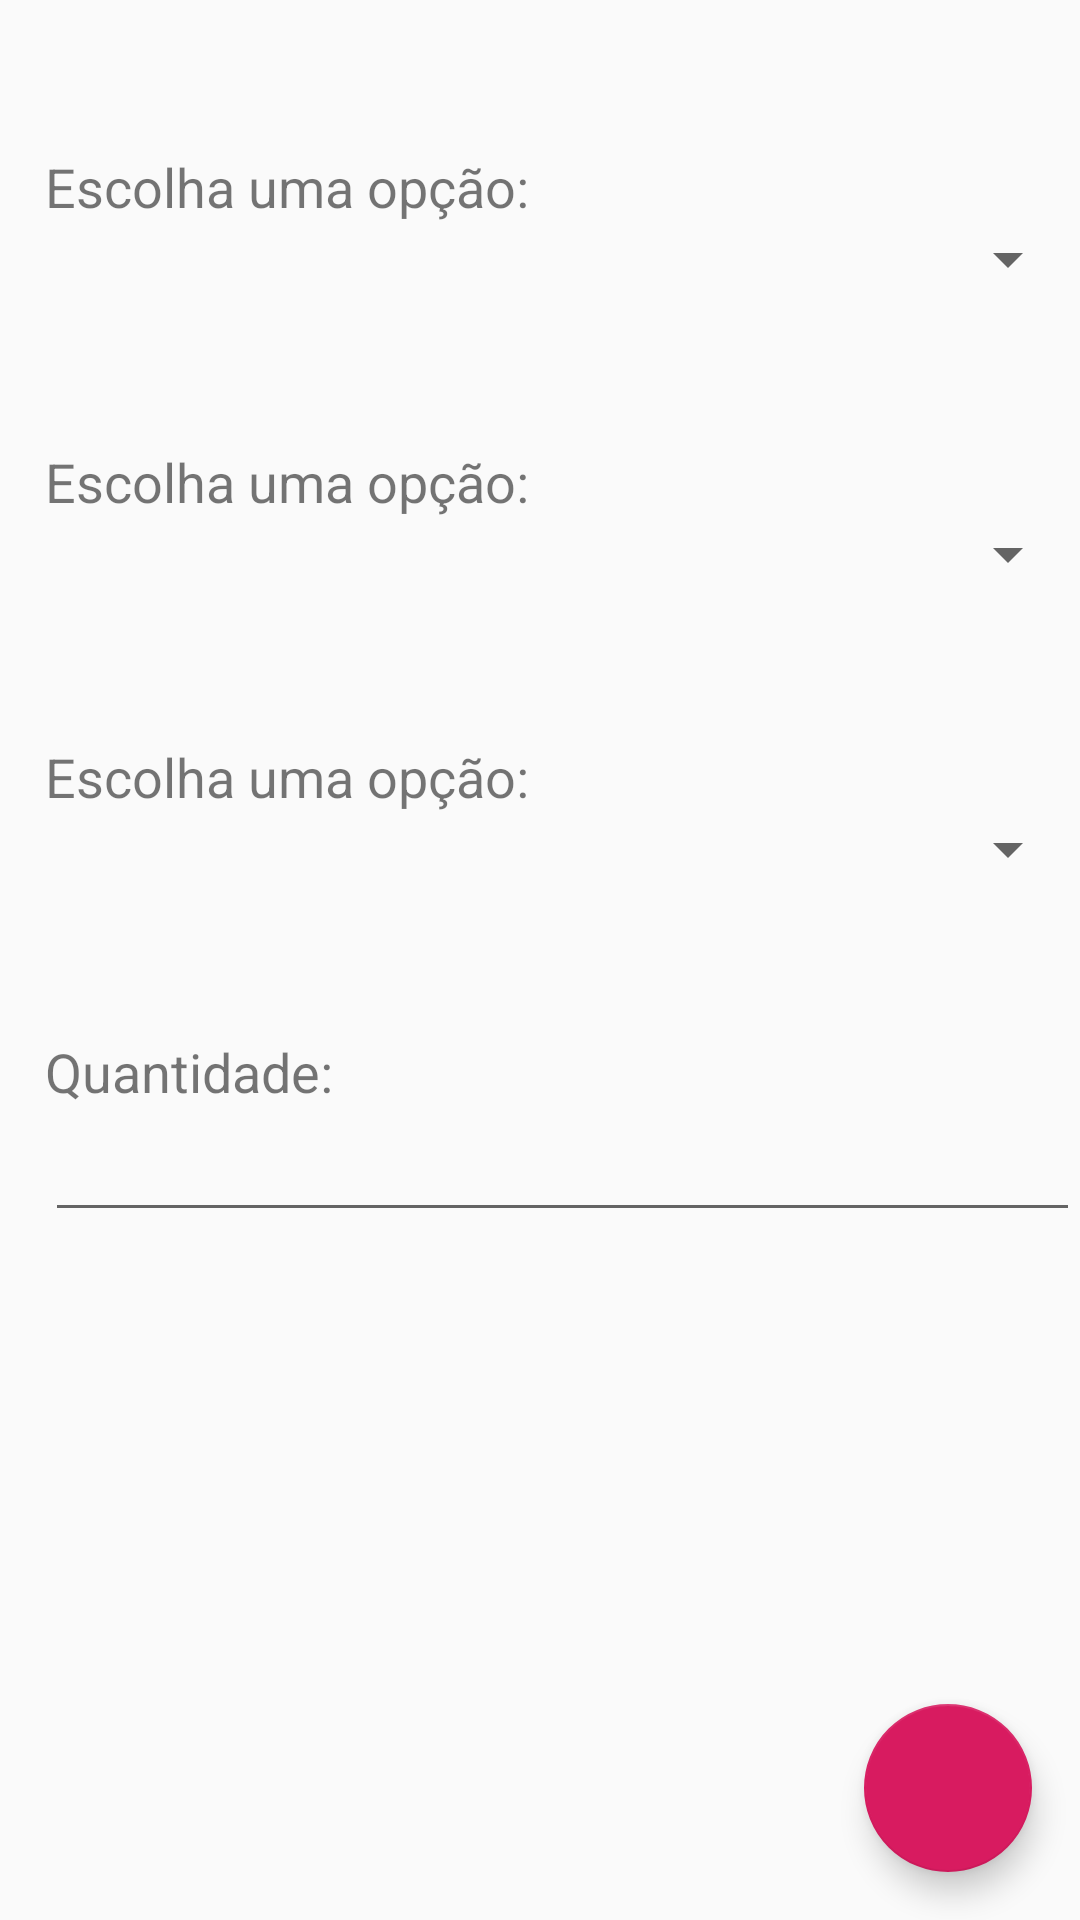

The Android layout XML behind this screen, and the referenced resources:
<!-- AndroidManifest.xml: application theme AppTheme -->
<!-- res/layout/activity_detalhes_servico_quartos.xml -->
<?xml version="1.0" encoding="utf-8"?>
<androidx.coordinatorlayout.widget.CoordinatorLayout xmlns:android="http://schemas.android.com/apk/res/android"
    xmlns:app="http://schemas.android.com/apk/res-auto"
    android:layout_width="match_parent"
    android:layout_height="match_parent"
    android:orientation="vertical">


    <ScrollView
        android:layout_width="match_parent"
        android:layout_height="match_parent">

        <LinearLayout
            android:layout_width="match_parent"
            android:layout_height="wrap_content"
            android:orientation="vertical">

            <LinearLayout
                android:layout_width="match_parent"
                android:layout_height="match_parent"
                android:orientation="horizontal">

                <Space
                    android:layout_width="15dp"
                    android:layout_height="match_parent" />

                <LinearLayout
                    android:layout_width="match_parent"
                    android:layout_height="wrap_content"
                    android:layout_weight="0"
                    android:orientation="vertical">

                    <Space
                        android:layout_width="match_parent"
                        android:layout_height="50dp" />

                    <LinearLayout
                        android:layout_width="match_parent"
                        android:layout_height="match_parent"
                        android:orientation="vertical">

                        <TextView
                            android:id="@+id/tvQuarto"
                            android:layout_width="wrap_content"
                            android:layout_height="wrap_content"
                            android:layout_weight="0"
                            android:text="Escolha uma opção:"
                            android:textSize="18sp" />

                        <Spinner
                            android:id="@+id/spQuarto"
                            android:layout_width="match_parent"
                            android:layout_height="wrap_content"
                            android:layout_weight="0" />

                    </LinearLayout>

                    <Space
                        android:layout_width="match_parent"
                        android:layout_height="50dp" />

                    <LinearLayout
                        android:layout_width="match_parent"
                        android:layout_height="match_parent"
                        android:orientation="vertical">

                        <TextView
                            android:id="@+id/tvCategoria"
                            android:layout_width="match_parent"
                            android:layout_height="wrap_content"
                            android:text="Escolha uma opção:"
                            android:textSize="18sp" />

                        <Spinner
                            android:id="@+id/spCategoria"
                            android:layout_width="match_parent"
                            android:layout_height="wrap_content" />
                    </LinearLayout>

                    <Space
                        android:layout_width="match_parent"
                        android:layout_height="50dp" />

                    <LinearLayout
                        android:layout_width="match_parent"
                        android:layout_height="match_parent"
                        android:orientation="vertical">

                        <TextView
                            android:id="@+id/tvProduto"
                            android:layout_width="match_parent"
                            android:layout_height="wrap_content"
                            android:text="Escolha uma opção:"
                            android:textSize="18sp" />

                        <Spinner
                            android:id="@+id/spProduto"
                            android:layout_width="match_parent"
                            android:layout_height="wrap_content" />
                    </LinearLayout>

                    <Space
                        android:layout_width="match_parent"
                        android:layout_height="50dp" />

                    <LinearLayout
                        android:layout_width="match_parent"
                        android:layout_height="match_parent"
                        android:orientation="vertical">

                        <TextView
                            android:id="@+id/tvQuantidade"
                            android:layout_width="match_parent"
                            android:layout_height="wrap_content"
                            android:text="Quantidade:"
                            android:textSize="18sp" />

                        <EditText
                            android:id="@+id/etQuantidade"
                            android:layout_width="match_parent"
                            android:layout_height="wrap_content"
                            android:ems="10"
                            android:inputType="textPersonName" />
                    </LinearLayout>

                </LinearLayout>
            </LinearLayout>
        </LinearLayout>
    </ScrollView>

    <com.google.android.material.floatingactionbutton.FloatingActionButton
        android:id="@+id/fab"
        android:layout_width="match_parent"
        android:layout_height="wrap_content"
        android:layout_gravity="bottom|end"
        android:layout_margin="16dp"
        android:clickable="true"
        android:src="@drawable/ic_adicionar" />
    </androidx.coordinatorlayout.widget.CoordinatorLayout>
<!-- resources referenced by this layout -->
<resources>
  <style name="AppTheme" parent="Theme.AppCompat.Light.DarkActionBar">
          
          <item name="colorPrimary">@color/colorPrimary</item>
          <item name="colorPrimaryDark">@color/colorPrimaryDark</item>
          <item name="colorAccent">@color/colorAccent</item>
      </style>
  <color name="colorPrimary">#0E7AAC</color>
  <color name="colorPrimaryDark">#0E7AAC</color>
  <color name="colorAccent">#D81B60</color>
</resources>
